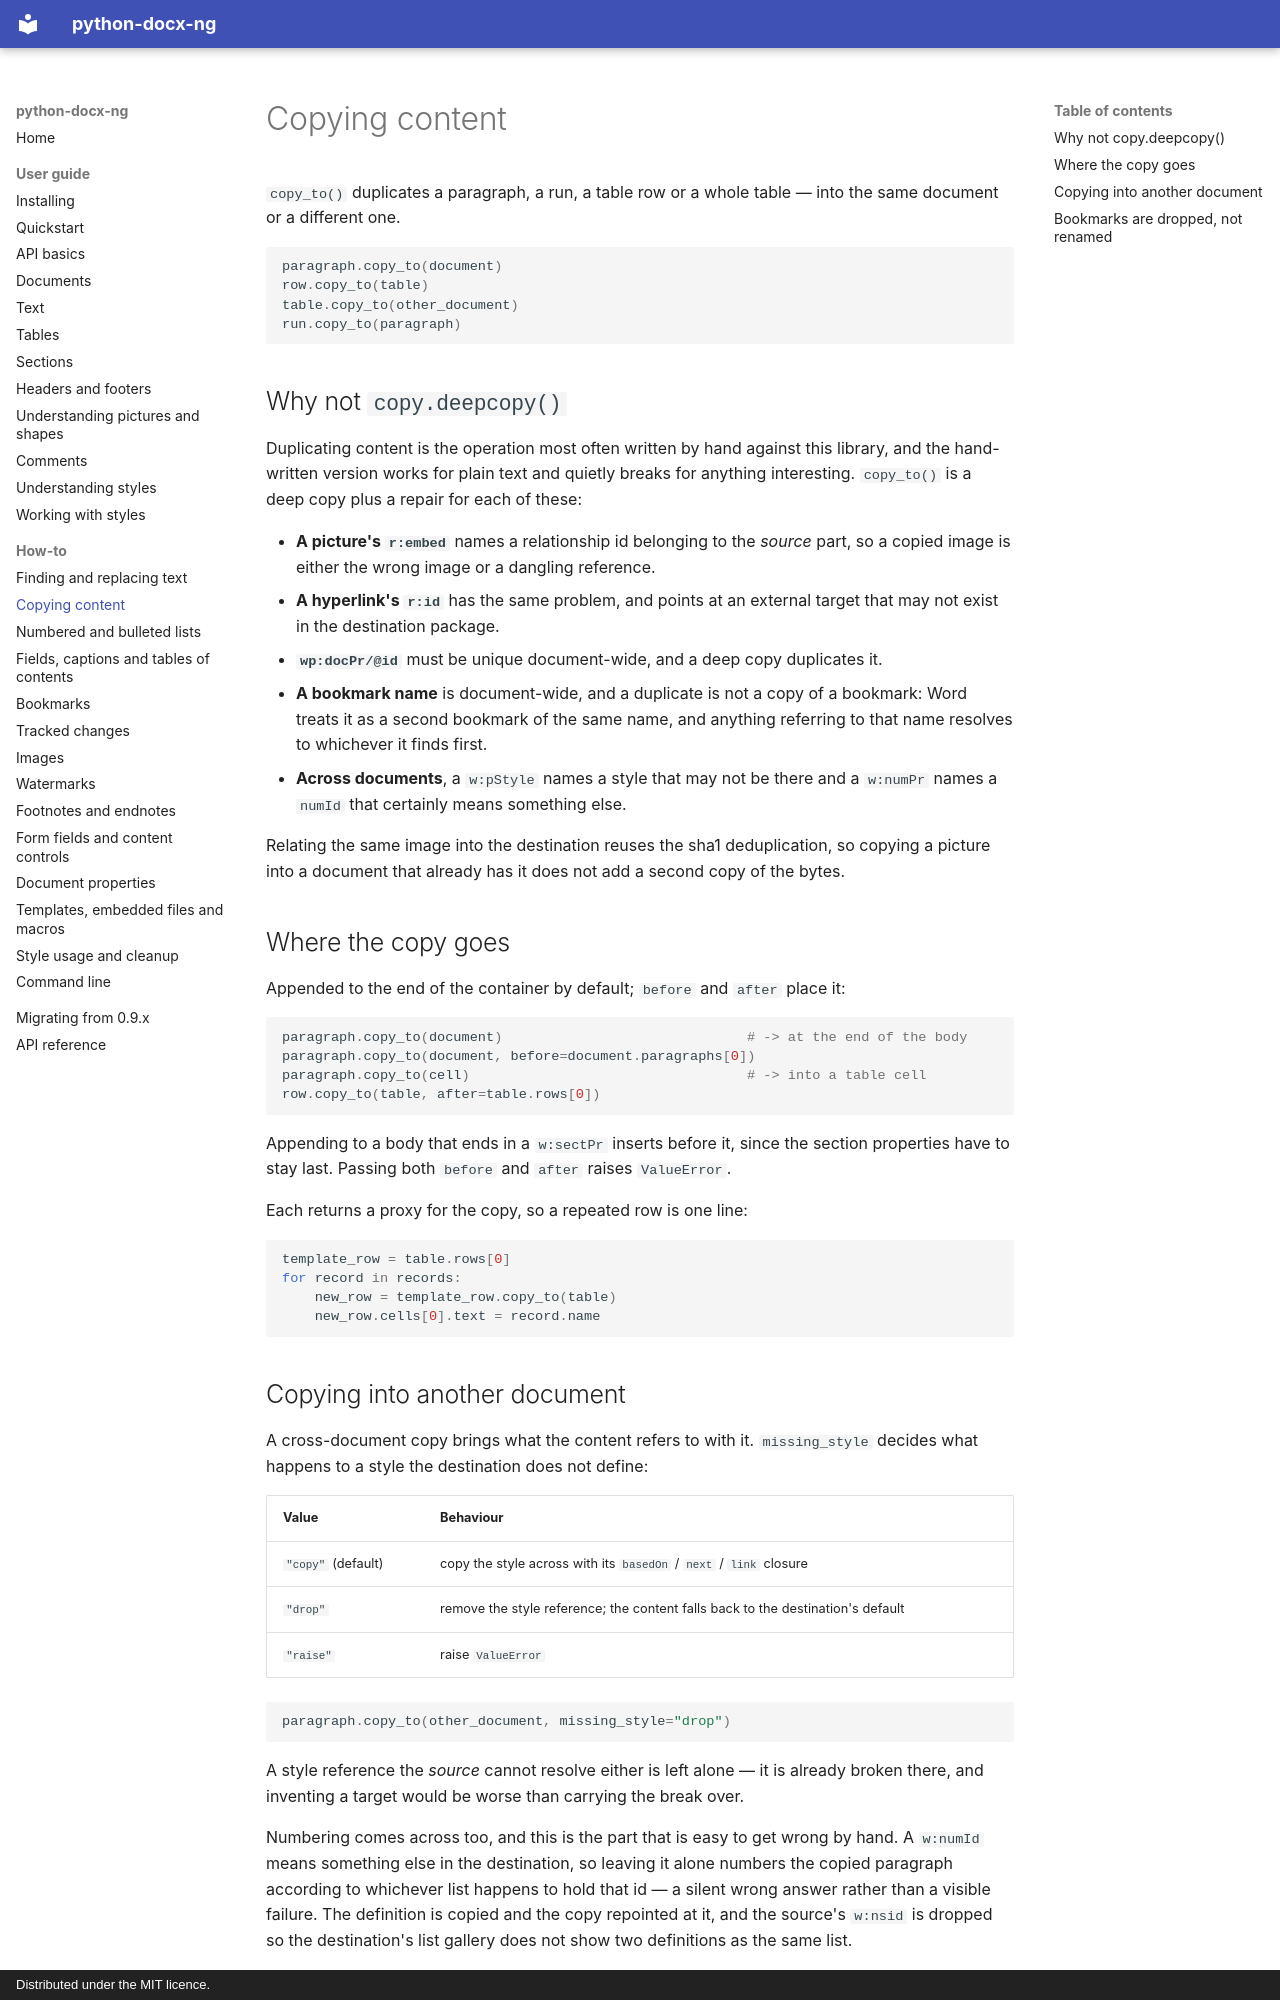

repository: toxicphreAK/python-docx-ng · page: user/copying/index.html · generator: mkdocs · copyright: Distributed under the MIT licence.

# Copying content

`copy_to()` duplicates a paragraph, a run, a table row or a whole table — into the same
document or a different one.

```python
paragraph.copy_to(document)
row.copy_to(table)
table.copy_to(other_document)
run.copy_to(paragraph)
```

## Why not `copy.deepcopy()`

Duplicating content is the operation most often written by hand against this library, and
the hand-written version works for plain text and quietly breaks for anything
interesting. `copy_to()` is a deep copy plus a repair for each of these:

- **A picture's `r:embed`** names a relationship id belonging to the *source* part, so a
  copied image is either the wrong image or a dangling reference.
- **A hyperlink's `r:id`** has the same problem, and points at an external target that
  may not exist in the destination package.
- **`wp:docPr/@id`** must be unique document-wide, and a deep copy duplicates it.
- **A bookmark name** is document-wide, and a duplicate is not a copy of a bookmark: Word
  treats it as a second bookmark of the same name, and anything referring to that name
  resolves to whichever it finds first.
- **Across documents**, a `w:pStyle` names a style that may not be there and a `w:numPr`
  names a `numId` that certainly means something else.

Relating the same image into the destination reuses the sha1 deduplication, so copying a
picture into a document that already has it does not add a second copy of the bytes.

## Where the copy goes

Appended to the end of the container by default; `before` and `after` place it:

```python
paragraph.copy_to(document)                              # -> at the end of the body
paragraph.copy_to(document, before=document.paragraphs[0])
paragraph.copy_to(cell)                                  # -> into a table cell
row.copy_to(table, after=table.rows[0])
```

Appending to a body that ends in a `w:sectPr` inserts before it, since the section
properties have to stay last. Passing both `before` and `after` raises `ValueError`.

Each returns a proxy for the copy, so a repeated row is one line:

```python
template_row = table.rows[0]
for record in records:
    new_row = template_row.copy_to(table)
    new_row.cells[0].text = record.name
```

## Copying into another document

A cross-document copy brings what the content refers to with it. `missing_style` decides
what happens to a style the destination does not define:

| Value | Behaviour |
| --- | --- |
| `"copy"` (default) | copy the style across with its `basedOn` / `next` / `link` closure |
| `"drop"` | remove the style reference; the content falls back to the destination's default |
| `"raise"` | raise `ValueError` |

```python
paragraph.copy_to(other_document, missing_style="drop")
```

A style reference the *source* cannot resolve either is left alone — it is already broken
there, and inventing a target would be worse than carrying the break over.

Numbering comes across too, and this is the part that is easy to get wrong by hand. A
`w:numId` means something else in the destination, so leaving it alone numbers the copied
paragraph according to whichever list happens to hold that id — a silent wrong answer
rather than a visible failure. The definition is copied and the copy repointed at it, and
the source's `w:nsid` is dropped so the destination's list gallery does not show two
definitions as the same list.
